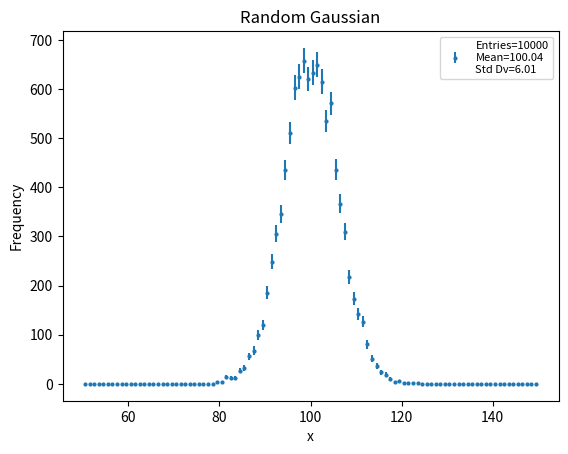
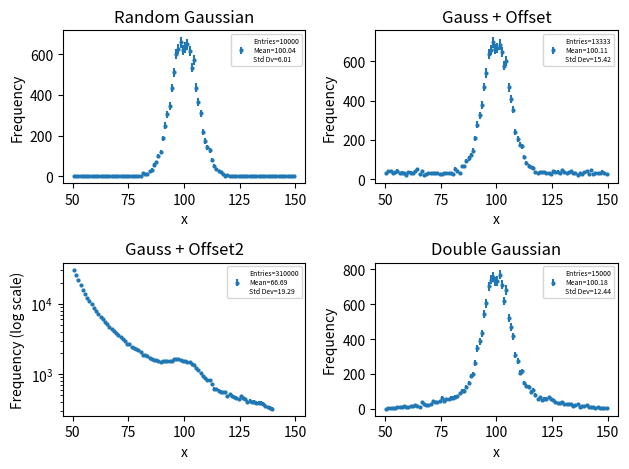

The script that saved these images, in order:
import numpy as np
import matplotlib.pyplot as plt

samples = 10000
#cavas 1
x = np.random.normal(loc=100, scale=6, size=samples)

ave = np.mean(x)
std = np.std(x)
entries = len(x)

counts, bins = np.histogram(x, bins=100, range=(50, 150))
bin_centers = 0.5 * (bins[1:] + bins[:-1])
errors = np.sqrt(counts)

plt.figure()
plt.errorbar(bin_centers, counts, yerr=errors, fmt='o', label=f'Entries={len(x)}\nMean={np.mean(x):.2f}\nStd Dv={np.std(x):.2f}', markersize=2)
plt.title("Random Gaussian")
plt.xlabel("x")
plt.ylabel("Frequency")
plt.legend(fontsize=8)
plt.savefig("canvas1_py.png")

#canvas 2
plt.figure()

plt.subplot(2, 2, 1)
plt.errorbar(bin_centers, counts, yerr=errors, fmt='o', label=f'Entries={len(x)}\nMean={np.mean(x):.2f}\nStd Dv={np.std(x):.2f}', markersize=2)
plt.title("Random Gaussian")
plt.xlabel("x")
plt.ylabel("Frequency")
plt.legend(fontsize=5)

plt.subplot(2, 2, 2)
x2 = np.concatenate([x, np.random.uniform(50, 150, size=samples // 3)])
ave = np.mean(x2)
std = np.std(x2)
entries = len(x2)
counts, bins = np.histogram(x2, bins=100, range=(50, 150))
bin_centers = 0.5 * (bins[1:] + bins[:-1])
errors = np.sqrt(counts)
plt.errorbar(bin_centers, counts, yerr=errors, fmt='o', label=f'Entries={len(x2)}\nMean={np.mean(x2):.2f}\nStd Dev={np.std(x2):.2f}', markersize=2)
plt.title("Gauss + Offset")
plt.xlabel("x")
plt.ylabel("Frequency")
plt.legend(fontsize=5)

plt.subplot(2, 2, 3)
import numpy as np

samples = 10000
num_baseline = samples * 30
x_baseline = []

#use rejection sampling to generate 1/x^2 pdf
while len(x_baseline) < num_baseline:
    trial = np.random.uniform(1, 10, size=1000)
    y = np.random.uniform(0, 1, size=1000)
    keep = trial[y < 1 / trial**2]
    x_baseline.extend(keep)
x_baseline = np.array(x_baseline[:num_baseline])
x_baseline = x_baseline * 10 + 40

x3 = np.concatenate([x, x_baseline])
ave = np.mean(x3)
std = np.std(x3)
entries = len(x3)
counts, bins = np.histogram(x3, bins=100, range=(50, 150))
bin_centers = 0.5 * (bins[1:] + bins[:-1])
errors = np.sqrt(counts)
plt.errorbar(bin_centers, counts, yerr=errors, fmt='o', label=f'Entries={len(x3)}\nMean={np.mean(x3):.2f}\nStd Dev={np.std(x3):.2f}', markersize=2)
plt.yscale("log")
plt.title("Gauss + Offset2")
plt.xlabel("x")
plt.ylabel("Frequency (log scale)")
plt.legend(fontsize=5)

plt.subplot(2, 2, 4)
x4 = np.concatenate([x, np.random.normal(loc=100, scale=20, size=samples // 2)])
ave = np.mean(x4)
std = np.std(x4)
entries = len(x4)
counts, bins = np.histogram(x4, bins=100, range=(50, 150))
bin_centers = 0.5 * (bins[1:] + bins[:-1])
errors = np.sqrt(counts)
plt.errorbar(bin_centers, counts, yerr=errors, fmt='o', label=f'Entries={len(x4)}\nMean={np.mean(x4):.2f}\nStd Dev={np.std(x4):.2f}', markersize=2)
plt.title("Double Gaussian")
plt.xlabel("x")
plt.ylabel("Frequency")
plt.legend(fontsize=5)

plt.tight_layout()
plt.savefig("canvas2_py.pdf")